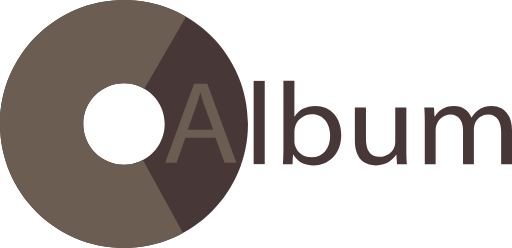
t = 0.00 s
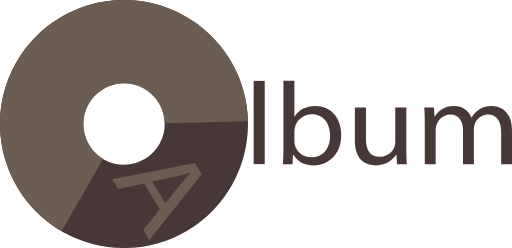
t = 0.75 s
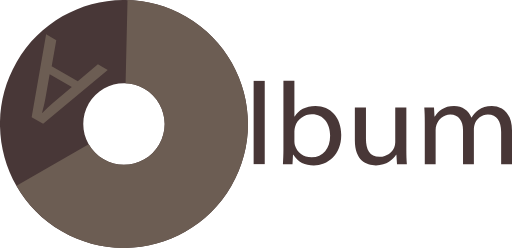
t = 1.50 s
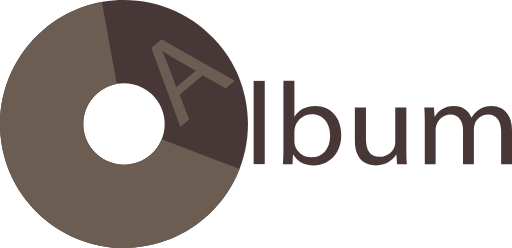
t = 2.25 s
t = 3.00 s: frame unchanged from t = 0.00 s, image omitted

The animated SVG that drew these frames (rendered in a browser with its animation timeline set to each time). Animation: 1 SMIL element (animateTransform=1); one cycle of 3.00 s.

<?xml version="1.0" encoding="utf-8"?>
<!DOCTYPE svg PUBLIC "-//W3C//DTD SVG 1.1//EN" "http://www.w3.org/Graphics/SVG/1.1/DTD/svg11.dtd">
<svg version="1.1" id="Layer_1" xmlns="http://www.w3.org/2000/svg" xmlns:xlink="http://www.w3.org/1999/xlink" x="0px" y="0px"
	 width="685.499px" height="332px" viewBox="0 0 685.499 332" enable-background="new 0 0 685.499 332" xml:space="preserve">
<!-- circle with A -->
<g>
  <animateTransform attributeName="transform" attributeType="XML" calcMode="spline" 
                    type="rotate" dur="3s" values="0 166 166;2880 166 166" keyTimes="0;1" keySplines=".5 .5 .75 1" />
	<path fill="#483737" d="M166-0.001C74.319-0.001,0,74.319,0,166c0,91.68,74.319,166,166,166c91.678,0,166-74.32,166-166
		C332,74.319,257.678-0.001,166-0.001z M165.999,220.5c-30.1,0-54.5-24.4-54.5-54.5c0-30.101,24.4-54.501,54.5-54.501
		c30.101,0,54.501,24.4,54.501,54.501C220.5,196.1,196.1,220.5,165.999,220.5z"/>
	<path fill="#6C5D53" d="M191.433,214.2c-7.594,4.016-16.246,6.299-25.434,6.299c-30.1,0-54.5-24.401-54.5-54.501
		s24.4-54.5,54.5-54.5c9.961,0,19.29,2.686,27.325,7.353l55.735-96.604C224.628,8.102,196.261,0,166,0C74.319,0,0,74.319,0,166
		c0,91.679,74.319,165.999,166,165.999c28.623,0,55.554-7.245,79.06-20L191.433,214.2z"/>
	<path fill="#6C5D53" d="M248.155,184.483l-11.829,33.284h-15.209l38.699-105.816h17.744l38.868,105.816h-15.716l-12.167-33.284
		H248.155z M285.502,173.807l-11.153-30.458c-2.535-6.908-4.225-13.188-5.915-19.311h-0.338c-1.69,6.28-3.549,12.717-5.746,19.154
		l-11.153,30.614H285.502z"/>
</g>
<!-- lbum text -->
<g>
	<path fill="#483737" d="M339.58,108.261h14.872v111.468H339.58V108.261z"/>
	<path fill="#483737" d="M379.459,108.261h14.702v47.727h0.339c5.238-8.478,14.702-13.973,27.883-13.973
		c20.279,0,34.644,15.7,34.475,38.778c0,27.16-18.42,40.662-36.671,40.662c-11.83,0-21.293-4.238-27.377-14.286h-0.507l-0.676,12.56
		h-12.844c0.338-5.182,0.676-12.874,0.676-19.625V108.261z M394.162,189.272c0,1.727,0.339,3.454,0.677,5.024
		c2.872,9.576,11.491,16.171,22.307,16.171c15.547,0,24.842-11.775,24.842-29.202c0-15.229-8.45-28.26-24.335-28.26
		c-10.14,0-19.603,6.437-22.645,16.956c-0.338,1.57-0.846,3.454-0.846,5.652V189.272z"/>
	<path fill="#483737" d="M544.054,199.006c0,7.85,0.169,14.758,0.677,20.724h-13.182l-0.845-12.402h-0.338
		c-3.887,6.123-12.506,14.129-27.039,14.129c-12.843,0-28.222-6.594-28.222-33.283v-44.43h14.871v42.075
		c0,14.444,4.732,24.177,18.251,24.177c9.971,0,16.899-6.437,19.604-12.559c0.845-2.041,1.352-4.553,1.352-7.065v-46.628h14.871
		V199.006z"/>
	<path fill="#483737" d="M568.725,164.309c0-7.85-0.169-14.287-0.676-20.566h13.013l0.676,12.246h0.507
		c4.563-7.222,12.168-13.973,25.687-13.973c11.153,0,19.604,6.28,23.152,15.229h0.338c2.535-4.239,5.745-7.536,9.125-9.891
		c4.901-3.454,10.309-5.338,18.082-5.338c10.815,0,26.87,6.594,26.87,32.97v44.744h-14.533v-43.018
		c0-14.601-5.746-23.393-17.744-23.393c-8.449,0-15.04,5.809-17.575,12.56c-0.676,1.884-1.183,4.396-1.183,6.908v46.942H619.93
		V174.2c0-12.089-5.746-20.881-17.068-20.881c-9.295,0-16.055,6.908-18.42,13.816c-0.845,2.041-1.184,4.396-1.184,6.751v45.843
		h-14.533V164.309z"/>
</g>
</svg>
